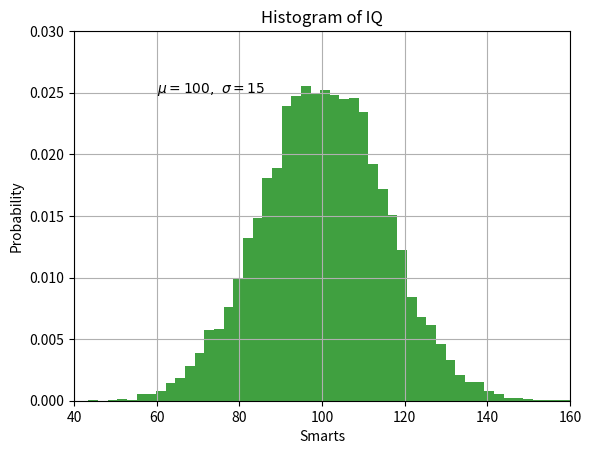

This chart was generated by the following Python code:
#!/usr/bin/env python3
#-*- coding:utf-8 -*- 

import matplotlib.pyplot as plt
import numpy as np



mu, sigma = 100, 15
x = mu + sigma * np.random.randn(10000)

#直方图数据
n, bins, patches = plt.hist(x, 50, density=1, facecolor='g', alpha=.75)


plt.xlabel('Smarts')
plt.ylabel('Probability')
plt.title('Histogram of IQ')
plt.text(60, .025, r'$\mu=100, \ \sigma=15$')
plt.axis([40, 160, 0, 0.03])
plt.grid(True)
plt.show()
